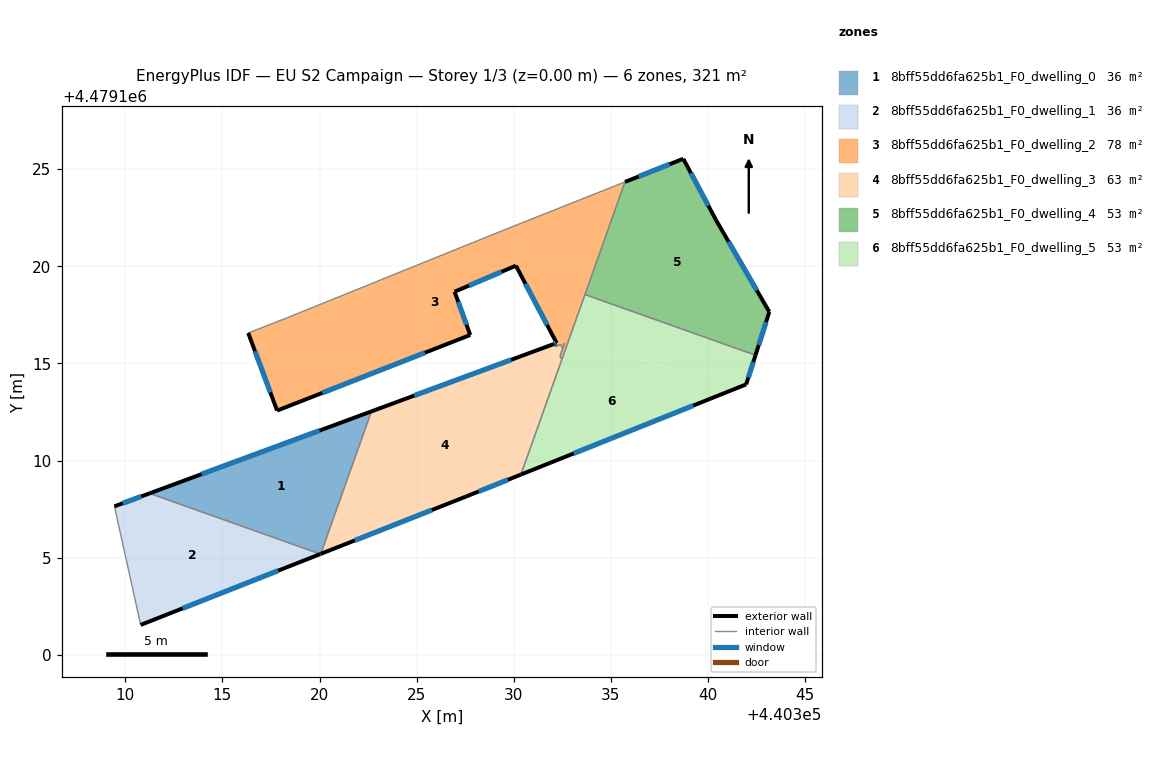
=== STOREY PLAN SPEC (per zone: floor XY polygon, exterior-wall plan segments, windows/doors) ===
zone 1: 8bff55dd6fa625b1_F0_dwelling_0  (36.5 m²)
  floor: (440322.67, 4479112.53) (440320.06, 4479105.19) (440320.04, 4479105.18) (440311.25, 4479108.31)
  exterior wall: (440322.67, 4479112.53) – (440311.25, 4479108.31)  [12.2 m]
    window: (440320.00, 4479111.54) – (440313.93, 4479109.30)  [10.3 m²]
  exterior wall: (440320.04, 4479105.18) – (440320.06, 4479105.19)  [0.0 m]
  interior walls: 2
zone 2: 8bff55dd6fa625b1_F0_dwelling_1  (36.5 m²)
  floor: (440320.04, 4479105.18) (440310.79, 4479101.54) (440309.44, 4479107.64) (440311.25, 4479108.31)
  exterior wall: (440310.79, 4479101.54) – (440320.04, 4479105.18)  [9.9 m]
    window: (440312.96, 4479102.39) – (440317.87, 4479104.33)  [8.4 m²]
  exterior wall: (440311.25, 4479108.31) – (440309.44, 4479107.64)  [1.9 m]
    window: (440310.83, 4479108.15) – (440309.87, 4479107.80)  [1.6 m²]
  interior walls: 2
zone 3: 8bff55dd6fa625b1_F0_dwelling_2  (77.5 m²)
  floor: (440332.76, 4479116.01) (440332.48, 4479115.21) (440332.38, 4479115.39) (440332.62, 4479116.04)
  floor: (440333.67, 4479118.54) (440332.76, 4479116.01) (440332.62, 4479116.04) (440332.52, 4479115.77) (440332.42, 4479115.97)
  floor: (440335.73, 4479124.34) (440333.67, 4479118.54) (440332.42, 4479115.97) (440332.13, 4479115.86) (440332.06, 4479116.00) (440332.21, 4479116.05) (440330.11, 4479120.03) (440326.95, 4479118.69) (440327.76, 4479116.46) (440317.82, 4479112.57) (440316.33, 4479116.57) (440318.34, 4479117.35) (440329.23, 4479121.76)
  exterior wall: (440332.21, 4479116.05) – (440332.06, 4479116.00)  [0.2 m]
    window: (440332.17, 4479116.04) – (440332.10, 4479116.01)  [0.1 m²]
  exterior wall: (440330.11, 4479120.03) – (440332.21, 4479116.05)  [4.5 m]
    window: (440330.60, 4479119.10) – (440331.72, 4479116.98)  [3.8 m²]
  exterior wall: (440326.95, 4479118.69) – (440330.11, 4479120.03)  [3.4 m]
    window: (440327.69, 4479119.00) – (440329.37, 4479119.72)  [2.9 m²]
  exterior wall: (440327.76, 4479116.46) – (440326.95, 4479118.69)  [2.4 m]
    window: (440327.57, 4479116.98) – (440327.14, 4479118.17)  [2.0 m²]
  exterior wall: (440317.82, 4479112.57) – (440327.76, 4479116.46)  [10.7 m]
    window: (440320.14, 4479113.48) – (440325.43, 4479115.55)  [9.1 m²]
  exterior wall: (440316.33, 4479116.57) – (440317.82, 4479112.57)  [4.3 m]
    window: (440316.68, 4479115.63) – (440317.47, 4479113.50)  [3.6 m²]
  interior walls: 11
zone 4: 8bff55dd6fa625b1_F0_dwelling_3  (63.3 m²)
  floor: (440332.42, 4479115.97) (440332.52, 4479115.77) (440332.55, 4479115.84) (440332.38, 4479115.39) (440332.48, 4479115.21) (440330.37, 4479109.28) (440327.53, 4479108.14) (440320.06, 4479105.19) (440322.67, 4479112.53) (440332.06, 4479116.00) (440332.13, 4479115.86)
  exterior wall: (440332.06, 4479116.00) – (440322.67, 4479112.53)  [10.0 m]
    window: (440329.87, 4479115.18) – (440324.87, 4479113.34)  [8.5 m²]
  exterior wall: (440327.53, 4479108.14) – (440330.37, 4479109.28)  [3.1 m]
    window: (440328.20, 4479108.41) – (440329.70, 4479109.01)  [2.6 m²]
  exterior wall: (440320.06, 4479105.19) – (440327.53, 4479108.14)  [8.0 m]
    window: (440321.81, 4479105.88) – (440325.78, 4479107.45)  [6.8 m²]
  interior walls: 8
zone 5: 8bff55dd6fa625b1_F0_dwelling_4  (53.5 m²)
  floor: (440340.41, 4479122.38) (440343.16, 4479117.65) (440342.45, 4479115.42) (440333.67, 4479118.54) (440335.73, 4479124.34) (440338.73, 4479125.53)
  exterior wall: (440338.73, 4479125.53) – (440335.73, 4479124.34)  [3.2 m]
    window: (440338.02, 4479125.25) – (440336.43, 4479124.62)  [2.7 m²]
  exterior wall: (440340.41, 4479122.38) – (440338.73, 4479125.53)  [3.6 m]
    window: (440340.02, 4479123.12) – (440339.12, 4479124.80)  [3.0 m²]
  exterior wall: (440343.16, 4479117.65) – (440340.41, 4479122.38)  [5.5 m]
    window: (440342.52, 4479118.76) – (440341.06, 4479121.27)  [4.6 m²]
  exterior wall: (440342.45, 4479115.42) – (440343.16, 4479117.65)  [2.3 m]
    window: (440342.61, 4479115.94) – (440342.99, 4479117.13)  [2.0 m²]
  interior walls: 2
zone 6: 8bff55dd6fa625b1_F0_dwelling_5  (53.4 m²)
  floor: (440341.97, 4479113.92) (440330.37, 4479109.28) (440332.76, 4479116.01)
  floor: (440342.45, 4479115.42) (440341.97, 4479113.92) (440332.76, 4479116.01) (440333.67, 4479118.54)
  exterior wall: (440341.97, 4479113.92) – (440342.45, 4479115.42)  [1.6 m]
    window: (440342.08, 4479114.27) – (440342.33, 4479115.07)  [1.3 m²]
  exterior wall: (440330.37, 4479109.28) – (440341.97, 4479113.92)  [12.5 m]
    window: (440333.08, 4479110.36) – (440339.25, 4479112.83)  [10.6 m²]
  interior walls: 3

=== DERIVED (storey summary) ===
Building: EU S2 Campaign
Storey: 1 of 3  (floor level z = 0.00 m)
Storey gross floor area: 320.6 m²
Zones on this storey: 6
  - 8bff55dd6fa625b1_F0_dwelling_0: floor 36.5 m²; exterior wall 12.2 m (36.6 m²); 1 window(s) 10.3 m²; WWR 28.2%
  - 8bff55dd6fa625b1_F0_dwelling_1: floor 36.5 m²; exterior wall 11.9 m (35.6 m²); 2 window(s) 10.1 m²; WWR 28.3%
  - 8bff55dd6fa625b1_F0_dwelling_2: floor 77.5 m²; exterior wall 25.4 m (76.2 m²); 6 window(s) 21.5 m²; WWR 28.3%
  - 8bff55dd6fa625b1_F0_dwelling_3: floor 63.3 m²; exterior wall 21.1 m (63.3 m²); 3 window(s) 17.9 m²; WWR 28.3%
  - 8bff55dd6fa625b1_F0_dwelling_4: floor 53.5 m²; exterior wall 14.6 m (43.8 m²); 4 window(s) 12.4 m²; WWR 28.3%
  - 8bff55dd6fa625b1_F0_dwelling_5: floor 53.4 m²; exterior wall 14.1 m (42.2 m²); 2 window(s) 11.9 m²; WWR 28.3%
Zone adjacency (shared interzone walls):
  - 8bff55dd6fa625b1_F0_dwelling_0 ↔ 8bff55dd6fa625b1_F0_dwelling_1
  - 8bff55dd6fa625b1_F0_dwelling_0 ↔ 8bff55dd6fa625b1_F0_dwelling_3
  - 8bff55dd6fa625b1_F0_dwelling_2 ↔ 8bff55dd6fa625b1_F0_dwelling_3
  - 8bff55dd6fa625b1_F0_dwelling_2 ↔ 8bff55dd6fa625b1_F0_dwelling_4
  - 8bff55dd6fa625b1_F0_dwelling_2 ↔ 8bff55dd6fa625b1_F0_dwelling_5
  - 8bff55dd6fa625b1_F0_dwelling_3 ↔ 8bff55dd6fa625b1_F0_dwelling_5
  - 8bff55dd6fa625b1_F0_dwelling_4 ↔ 8bff55dd6fa625b1_F0_dwelling_5